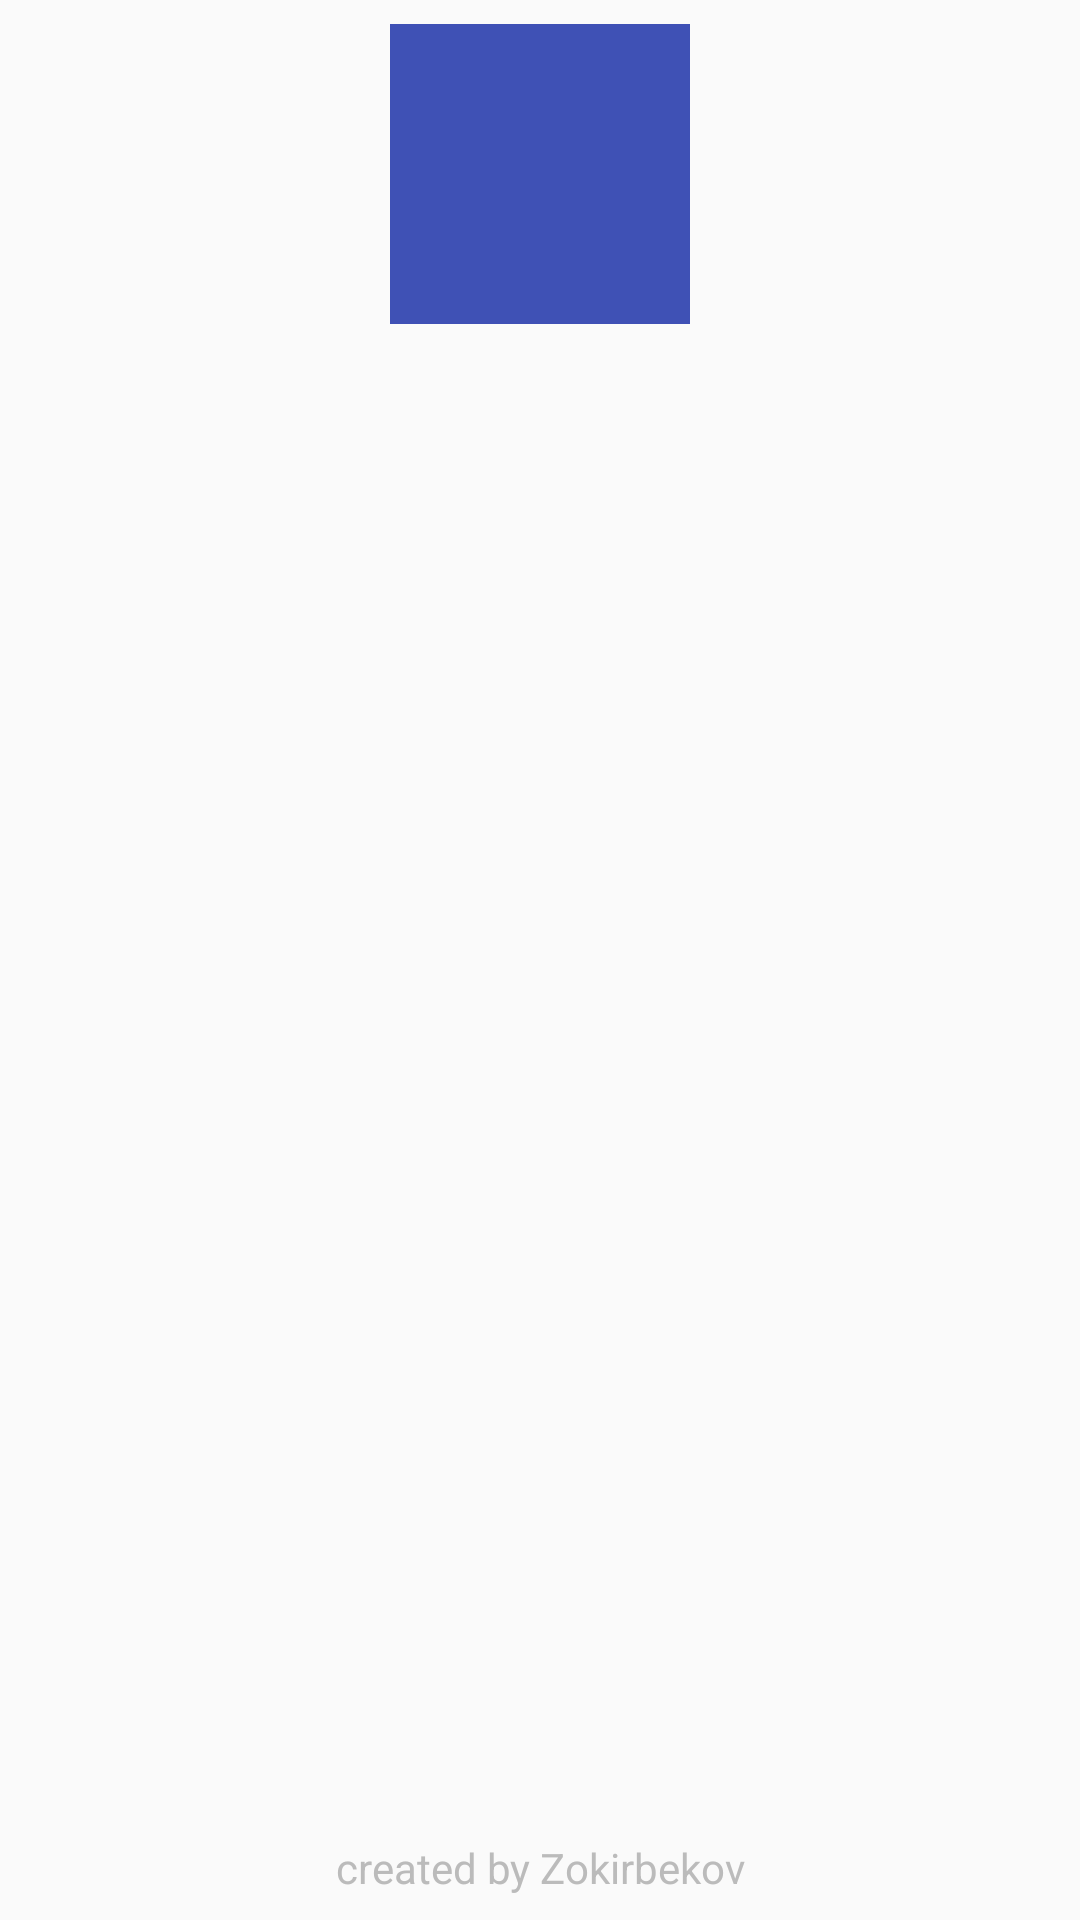

Here is an Android app screen rendered from its layout file. Give the layout XML and the strings, colors and styles it references.
<!-- AndroidManifest.xml: application theme AppTheme -->
<!-- res/layout/main.xml -->
<?xml version="1.0" encoding="utf-8"?>
<android.support.constraint.ConstraintLayout
    xmlns:android="http://schemas.android.com/apk/res/android"
    xmlns:app="http://schemas.android.com/apk/res-auto"
    xmlns:tools="http://schemas.android.com/tools"
    android:layout_width="match_parent"
    android:layout_height="match_parent">

    <FrameLayout
        android:id="@+id/fragment_conent"
        android:layout_width="0dp"
        android:layout_height="0dp"
        android:layout_marginBottom="8dp"
        android:layout_marginTop="8dp"
        app:layout_constraintBottom_toTopOf="@+id/textView2"
        app:layout_constraintEnd_toEndOf="parent"
        app:layout_constraintStart_toStartOf="parent"
        app:layout_constraintTop_toBottomOf="@+id/imageView">

    </FrameLayout>

    <ImageView
        android:id="@+id/imageView"
        android:layout_width="100dp"
        android:layout_height="100dp"
        android:layout_marginEnd="8dp"
        android:layout_marginStart="8dp"
        android:layout_marginTop="8dp"
        app:layout_constraintEnd_toEndOf="parent"
        app:layout_constraintStart_toStartOf="parent"
        app:layout_constraintTop_toTopOf="parent"
        app:srcCompat="@color/colorPrimary"
        android:contentDescription="@string/demo" />

    <TextView
        android:id="@+id/textView2"
        android:layout_width="wrap_content"
        android:layout_height="wrap_content"
        android:layout_marginBottom="8dp"
        android:layout_marginEnd="8dp"
        android:layout_marginStart="8dp"
        android:text="@string/creator"
        android:textColor="@color/colorLightColor"
        app:layout_constraintBottom_toBottomOf="parent"
        app:layout_constraintEnd_toEndOf="parent"
        app:layout_constraintStart_toStartOf="parent" />
</android.support.constraint.ConstraintLayout>
<!-- resources referenced by this layout -->
<resources>
  <color name="colorLightColor">#bbb</color>
  <color name="colorPrimary">#3f51b5</color>
  <string name="creator">created by Zokirbekov</string>
  <string name="demo">Demo</string>
  <style name="AppTheme" parent="Theme.AppCompat.Light.NoActionBar">
          
          <item name="colorPrimary">@color/colorPrimary</item>
          <item name="colorPrimaryDark">@color/colorPrimaryDark</item>
          <item name="colorAccent">@color/colorAccent</item>
      </style>
  <color name="colorPrimaryDark">#303F9F</color>
  <color name="colorAccent">#FF4081</color>
</resources>
